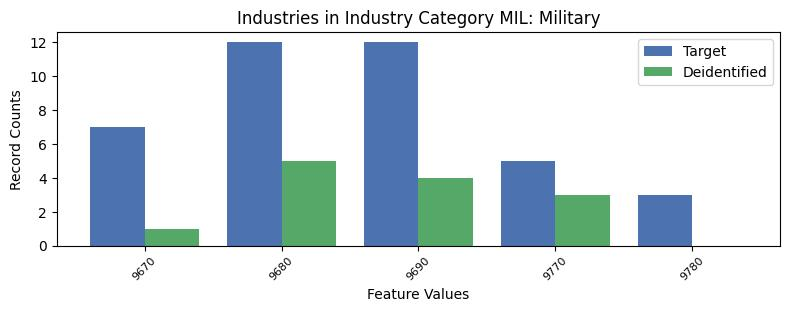

Values plotted in this chart, from the file beside it:
, INDP, count_target, count_deidentified
0, 9670, 7, 1.0
2, 9680, 12, 5.0
1, 9690, 12, 4.0
3, 9770, 5, 3.0
4, 9780, 3, 0.0
